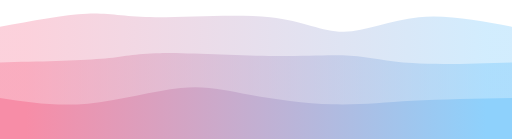
t = 0.00 s
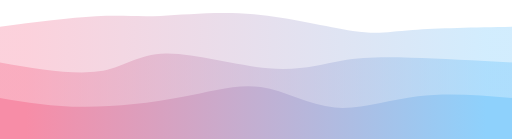
t = 0.75 s
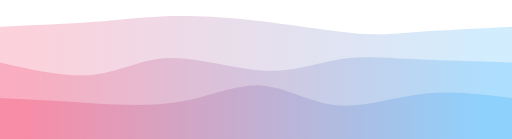
t = 1.25 s
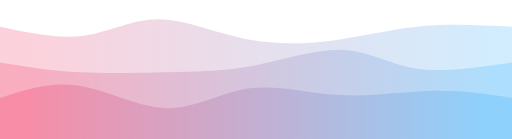
t = 2.00 s
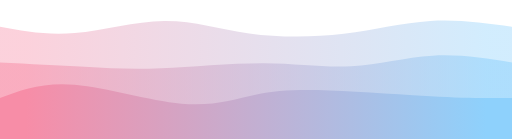
t = 2.75 s
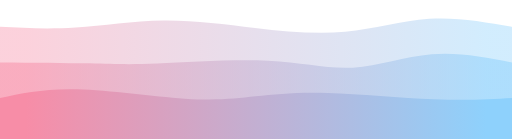
t = 3.25 s

The animated SVG that drew these frames (rendered in a browser with its animation timeline set to each time). Animation: 3 CSS @keyframes rules; one cycle of 4.00 s, repeats indefinitely.

<svg width="100%" height="100%" id="svg" viewBox="0 0 1440 390" xmlns="http://www.w3.org/2000/svg" class="transition duration-300 ease-in-out delay-150"><style>
          .path-0{
            animation:pathAnim-0 4s;
            animation-timing-function: linear;
            animation-iteration-count: infinite;
          }
          @keyframes pathAnim-0{
            0%{
              d: path("M 0,400 L 0,75 C 90.26410256410256,57.797435897435896 180.52820512820512,40.59487179487179 245,38 C 309.4717948717949,35.40512820512821 348.151282051282,47.41794871794871 437,48 C 525.848717948718,48.58205128205129 664.8666666666667,37.733333333333334 760,48 C 855.1333333333333,58.266666666666666 906.3820512820512,89.64871794871794 967,89 C 1027.6179487179488,88.35128205128206 1097.6051282051283,55.671794871794866 1178,48 C 1258.3948717948717,40.328205128205134 1349.1974358974358,57.66410256410256 1440,75 L 1440,400 L 0,400 Z");
            }
            25%{
              d: path("M 0,400 L 0,75 C 102.32307692307691,63.6051282051282 204.64615384615382,52.210256410256406 278,48 C 351.3538461538462,43.789743589743594 395.7384615384616,46.76410256410257 457,43 C 518.2615384615384,39.23589743589743 596.3999999999999,28.733333333333327 699,37 C 801.6000000000001,45.26666666666667 928.6615384615386,72.3025641025641 1001,86 C 1073.3384615384614,99.6974358974359 1090.9538461538461,100.05641025641025 1155,96 C 1219.0461538461539,91.94358974358975 1329.523076923077,83.47179487179488 1440,75 L 1440,400 L 0,400 Z");
            }
            50%{
              d: path("M 0,400 L 0,75 C 81.65384615384616,92.38461538461539 163.30769230769232,109.76923076923076 236,100 C 308.6923076923077,90.23076923076924 372.4230769230769,53.3076923076923 447,54 C 521.5769230769231,54.6923076923077 606.9999999999999,93 694,110 C 781.0000000000001,127 869.5769230769231,122.6923076923077 952,111 C 1034.423076923077,99.3076923076923 1110.6923076923076,80.23076923076924 1191,73 C 1271.3076923076924,65.76923076923076 1355.6538461538462,70.38461538461539 1440,75 L 1440,400 L 0,400 Z");
            }
            75%{
              d: path("M 0,400 L 0,75 C 60.769230769230774,85.4948717948718 121.53846153846155,95.9897435897436 202,90 C 282.46153846153845,84.0102564102564 382.61538461538464,61.53589743589744 467,60 C 551.3846153846154,58.46410256410256 620,77.86666666666666 703,88 C 786,98.13333333333334 883.3846153846152,98.99743589743589 972,89 C 1060.6153846153848,79.00256410256411 1140.4615384615386,58.14358974358975 1217,54 C 1293.5384615384614,49.85641025641025 1366.7692307692307,62.42820512820512 1440,75 L 1440,400 L 0,400 Z");
            }
            100%{
              d: path("M 0,400 L 0,75 C 90.26410256410256,57.797435897435896 180.52820512820512,40.59487179487179 245,38 C 309.4717948717949,35.40512820512821 348.151282051282,47.41794871794871 437,48 C 525.848717948718,48.58205128205129 664.8666666666667,37.733333333333334 760,48 C 855.1333333333333,58.266666666666666 906.3820512820512,89.64871794871794 967,89 C 1027.6179487179488,88.35128205128206 1097.6051282051283,55.671794871794866 1178,48 C 1258.3948717948717,40.328205128205134 1349.1974358974358,57.66410256410256 1440,75 L 1440,400 L 0,400 Z");
            }
          }</style><defs><linearGradient id="gradient" x1="0%" y1="50%" x2="100%" y2="50%"><stop offset="5%" stop-color="#F78DA7"></stop><stop offset="95%" stop-color="#8ED1FC"></stop></linearGradient></defs><path d="M 0,400 L 0,75 C 90.26410256410256,57.797435897435896 180.52820512820512,40.59487179487179 245,38 C 309.4717948717949,35.40512820512821 348.151282051282,47.41794871794871 437,48 C 525.848717948718,48.58205128205129 664.8666666666667,37.733333333333334 760,48 C 855.1333333333333,58.266666666666666 906.3820512820512,89.64871794871794 967,89 C 1027.6179487179488,88.35128205128206 1097.6051282051283,55.671794871794866 1178,48 C 1258.3948717948717,40.328205128205134 1349.1974358974358,57.66410256410256 1440,75 L 1440,400 L 0,400 Z" stroke="none" stroke-width="0" fill="url(#gradient)" fill-opacity="0.4" class="transition-all duration-300 ease-in-out delay-150 path-0"></path><style>
          .path-1{
            animation:pathAnim-1 4s;
            animation-timing-function: linear;
            animation-iteration-count: infinite;
          }
          @keyframes pathAnim-1{
            0%{
              d: path("M 0,400 L 0,175 C 108.80769230769232,172.8820512820513 217.61538461538464,170.76410256410256 284,165 C 350.38461538461536,159.23589743589744 374.3461538461538,149.825641025641 451,149 C 527.6538461538462,148.174358974359 657,155.93333333333337 757,157 C 857,158.06666666666663 927.6538461538462,152.44102564102562 985,156 C 1042.3461538461538,159.55897435897438 1086.3846153846155,172.3025641025641 1160,177 C 1233.6153846153845,181.6974358974359 1336.8076923076924,178.34871794871793 1440,175 L 1440,400 L 0,400 Z");
            }
            25%{
              d: path("M 0,400 L 0,175 C 101.32307692307694,199.44871794871796 202.64615384615388,223.89743589743588 275,212 C 347.3538461538461,200.10256410256412 390.7384615384615,151.85897435897436 471,150 C 551.2615384615385,148.14102564102564 668.4,192.66666666666666 754,203 C 839.6,213.33333333333334 893.6615384615386,189.47435897435898 952,175 C 1010.3384615384614,160.52564102564102 1072.9538461538461,155.43589743589743 1155,157 C 1237.0461538461539,158.56410256410257 1338.523076923077,166.78205128205127 1440,175 L 1440,400 L 0,400 Z");
            }
            50%{
              d: path("M 0,400 L 0,175 C 71.12051282051283,186.87692307692308 142.24102564102566,198.75384615384615 228,203 C 313.75897435897434,207.24615384615385 414.15641025641025,203.86153846153846 495,202 C 575.8435897435897,200.13846153846154 637.1333333333333,199.8 716,184 C 794.8666666666667,168.2 891.3102564102564,136.93846153846152 966,140 C 1040.6897435897436,143.06153846153848 1093.625641025641,180.44615384615386 1169,192 C 1244.374358974359,203.55384615384614 1342.1871794871795,189.27692307692308 1440,175 L 1440,400 L 0,400 Z");
            }
            75%{
              d: path("M 0,400 L 0,175 C 87.95128205128205,176.53846153846155 175.9025641025641,178.07692307692307 242,182 C 308.0974358974359,185.92307692307693 352.3410256410257,192.23076923076925 439,188 C 525.6589743589743,183.76923076923075 654.7333333333333,169.00000000000003 753,175 C 851.2666666666667,180.99999999999997 918.7256410256412,207.76923076923077 995,201 C 1071.2743589743588,194.23076923076923 1156.3641025641027,153.92307692307693 1232,144 C 1307.6358974358973,134.07692307692307 1373.8179487179486,154.53846153846155 1440,175 L 1440,400 L 0,400 Z");
            }
            100%{
              d: path("M 0,400 L 0,175 C 108.80769230769232,172.8820512820513 217.61538461538464,170.76410256410256 284,165 C 350.38461538461536,159.23589743589744 374.3461538461538,149.825641025641 451,149 C 527.6538461538462,148.174358974359 657,155.93333333333337 757,157 C 857,158.06666666666663 927.6538461538462,152.44102564102562 985,156 C 1042.3461538461538,159.55897435897438 1086.3846153846155,172.3025641025641 1160,177 C 1233.6153846153845,181.6974358974359 1336.8076923076924,178.34871794871793 1440,175 L 1440,400 L 0,400 Z");
            }
          }</style><defs><linearGradient id="gradient" x1="0%" y1="50%" x2="100%" y2="50%"><stop offset="5%" stop-color="#F78DA7"></stop><stop offset="95%" stop-color="#8ED1FC"></stop></linearGradient></defs><path d="M 0,400 L 0,175 C 108.80769230769232,172.8820512820513 217.61538461538464,170.76410256410256 284,165 C 350.38461538461536,159.23589743589744 374.3461538461538,149.825641025641 451,149 C 527.6538461538462,148.174358974359 657,155.93333333333337 757,157 C 857,158.06666666666663 927.6538461538462,152.44102564102562 985,156 C 1042.3461538461538,159.55897435897438 1086.3846153846155,172.3025641025641 1160,177 C 1233.6153846153845,181.6974358974359 1336.8076923076924,178.34871794871793 1440,175 L 1440,400 L 0,400 Z" stroke="none" stroke-width="0" fill="url(#gradient)" fill-opacity="0.53" class="transition-all duration-300 ease-in-out delay-150 path-1"></path><style>
          .path-2{
            animation:pathAnim-2 4s;
            animation-timing-function: linear;
            animation-iteration-count: infinite;
          }
          @keyframes pathAnim-2{
            0%{
              d: path("M 0,400 L 0,275 C 79.18974358974359,287.0846153846154 158.37948717948717,299.16923076923075 247,291 C 335.62051282051283,282.83076923076925 433.6717948717949,254.4076923076923 508,247 C 582.3282051282051,239.5923076923077 632.9333333333334,253.2 702,266 C 771.0666666666666,278.8 858.5948717948718,290.79230769230776 935,293 C 1011.4051282051282,295.20769230769224 1076.6871794871795,287.6307692307692 1159,283 C 1241.3128205128205,278.3692307692308 1340.6564102564103,276.6846153846154 1440,275 L 1440,400 L 0,400 Z");
            }
            25%{
              d: path("M 0,400 L 0,275 C 72.15641025641025,287.35128205128206 144.3128205128205,299.70256410256405 232,303 C 319.6871794871795,306.29743589743595 422.9051282051282,300.54102564102567 512,281 C 601.0948717948718,261.45897435897433 676.0666666666666,228.13333333333335 744,237 C 811.9333333333334,245.86666666666665 872.8282051282052,296.925641025641 944,305 C 1015.1717948717948,313.074358974359 1096.6205128205129,278.16410256410256 1181,266 C 1265.3794871794871,253.83589743589744 1352.6897435897436,264.4179487179487 1440,275 L 1440,400 L 0,400 Z");
            }
            50%{
              d: path("M 0,400 L 0,275 C 71.69999999999999,251.6076923076923 143.39999999999998,228.2153846153846 223,241 C 302.6,253.7846153846154 390.10000000000014,302.74615384615385 470,304 C 549.8999999999999,305.25384615384615 622.1999999999999,258.79999999999995 702,248 C 781.8000000000001,237.20000000000005 869.1000000000001,262.0538461538462 958,267 C 1046.8999999999999,271.9461538461538 1137.4,256.9846153846154 1218,255 C 1298.6,253.0153846153846 1369.3,264.0076923076923 1440,275 L 1440,400 L 0,400 Z");
            }
            75%{
              d: path("M 0,400 L 0,275 C 56.16153846153844,253.05897435897435 112.32307692307688,231.11794871794868 206,237 C 299.6769230769231,242.88205128205132 430.86923076923085,276.5871794871795 524,287 C 617.1307692307691,297.4128205128205 672.1999999999999,284.5333333333333 724,272 C 775.8000000000001,259.4666666666667 824.3307692307694,247.27948717948723 917,250 C 1009.6692307692306,252.72051282051277 1146.476923076923,270.34871794871793 1241,277 C 1335.523076923077,283.65128205128207 1387.7615384615385,279.32564102564106 1440,275 L 1440,400 L 0,400 Z");
            }
            100%{
              d: path("M 0,400 L 0,275 C 79.18974358974359,287.0846153846154 158.37948717948717,299.16923076923075 247,291 C 335.62051282051283,282.83076923076925 433.6717948717949,254.4076923076923 508,247 C 582.3282051282051,239.5923076923077 632.9333333333334,253.2 702,266 C 771.0666666666666,278.8 858.5948717948718,290.79230769230776 935,293 C 1011.4051282051282,295.20769230769224 1076.6871794871795,287.6307692307692 1159,283 C 1241.3128205128205,278.3692307692308 1340.6564102564103,276.6846153846154 1440,275 L 1440,400 L 0,400 Z");
            }
          }</style><defs><linearGradient id="gradient" x1="0%" y1="50%" x2="100%" y2="50%"><stop offset="5%" stop-color="#F78DA7"></stop><stop offset="95%" stop-color="#8ED1FC"></stop></linearGradient></defs><path d="M 0,400 L 0,275 C 79.18974358974359,287.0846153846154 158.37948717948717,299.16923076923075 247,291 C 335.62051282051283,282.83076923076925 433.6717948717949,254.4076923076923 508,247 C 582.3282051282051,239.5923076923077 632.9333333333334,253.2 702,266 C 771.0666666666666,278.8 858.5948717948718,290.79230769230776 935,293 C 1011.4051282051282,295.20769230769224 1076.6871794871795,287.6307692307692 1159,283 C 1241.3128205128205,278.3692307692308 1340.6564102564103,276.6846153846154 1440,275 L 1440,400 L 0,400 Z" stroke="none" stroke-width="0" fill="url(#gradient)" fill-opacity="1" class="transition-all duration-300 ease-in-out delay-150 path-2"></path></svg>
